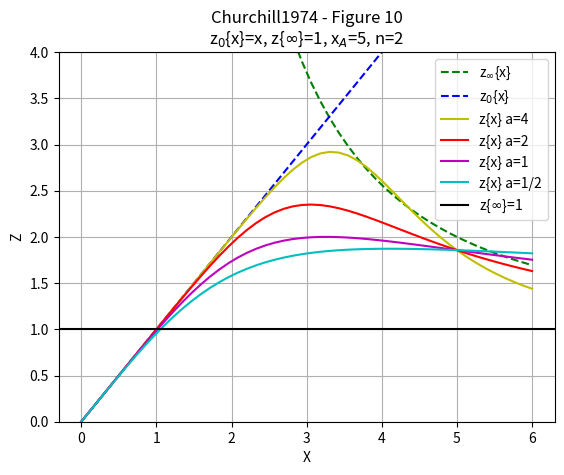

The matplotlib source for this figure:
# Correlations from Churchill1974 paper
# see section "Functions Which Cross One Limiting Solution", pg. 41
# plot should be same as plot in Fig. 10, pg. 41

# use Python 3 print function
from __future__ import print_function
from __future__ import division

import numpy as np
import matplotlib.pyplot as py

py.close('all')

# parameters
# -----------------------------------------------------------------------------

# range of x = 0-6
x = np.linspace(np.spacing(1), 6)

# vector to store zinf values
zinf = np.zeros(len(x))

# vector to store z at n=4 values
z4 = np.zeros(len(x))

# vector to store z at n=2 values
z2 = np.zeros(len(x))

# vector to store z at n=1 values
z1 = np.zeros(len(x))

# vector to store z at n=1/2 values
z12 = np.zeros(len(x))


# functions
# -----------------------------------------------------------------------------

# where zi{x} = x,  z{inf} = 1,  xA = 5,  alpha = 2

# zinf{x} function as seen in Fig. 9 and Eq. 8
# zinf{x} = 1 + (5/x)^2
def z_inf(x):
    return 1 + (5.0 / x)**2

    
# z{x} function as seen in Fig. 9 and Eq. 9
# z{x} = x / ( [1 + t^n]^(1/n) ) where t = x / (1 + (5/x)^a)
def z(x, n, a):
    t = x / (1 + (5.0/x)**a)
    return x / (( 1 + t**n )**(1/n))    
    
    
# calculations
# -----------------------------------------------------------------------------

# evaluate zi{x} = x
zi = x

# evaluate zinf{x}
k = 0

for i in x:
    zinf[k] = z_inf(i)
    k+=1

# evaluate z{x} for n = 2
# and alpha = 4, 2, 1, 1/2
k = 0

for i in x:
    z4[k] = z(i, 2, 4)
    z2[k] = z(i, 2, 2)
    z1[k] = z(i, 2, 1)
    z12[k] = z(i,2, 0.5)
    k+=1


# plot results
# -----------------------------------------------------------------------------

py.figure(1)
py.plot(x, zinf, 'g--', label=r'z$_\infty${x}')
py.plot(x, zi, 'b--', label=r'z$_0${x}')
py.plot(x, z4, 'y', label='z{x} a=4')
py.plot(x, z2, 'r', label='z{x} a=2')
py.plot(x, z1, 'm', label='z{x} a=1')
py.plot(x, z12, 'c', label='z{x} a=1/2')
py.axhline(y=1, color='k', label=r'z{$\infty$}=1')
py.ylim([0, 4])
py.legend(loc='best', numpoints=1)
py.xlabel('X')
py.ylabel('Z')
py.title('Churchill1974 - Figure 10\n'+r'z$_0${x}=x, z{$\infty$}=1, x$_A$=5, n=2')
py.grid()
py.show()
